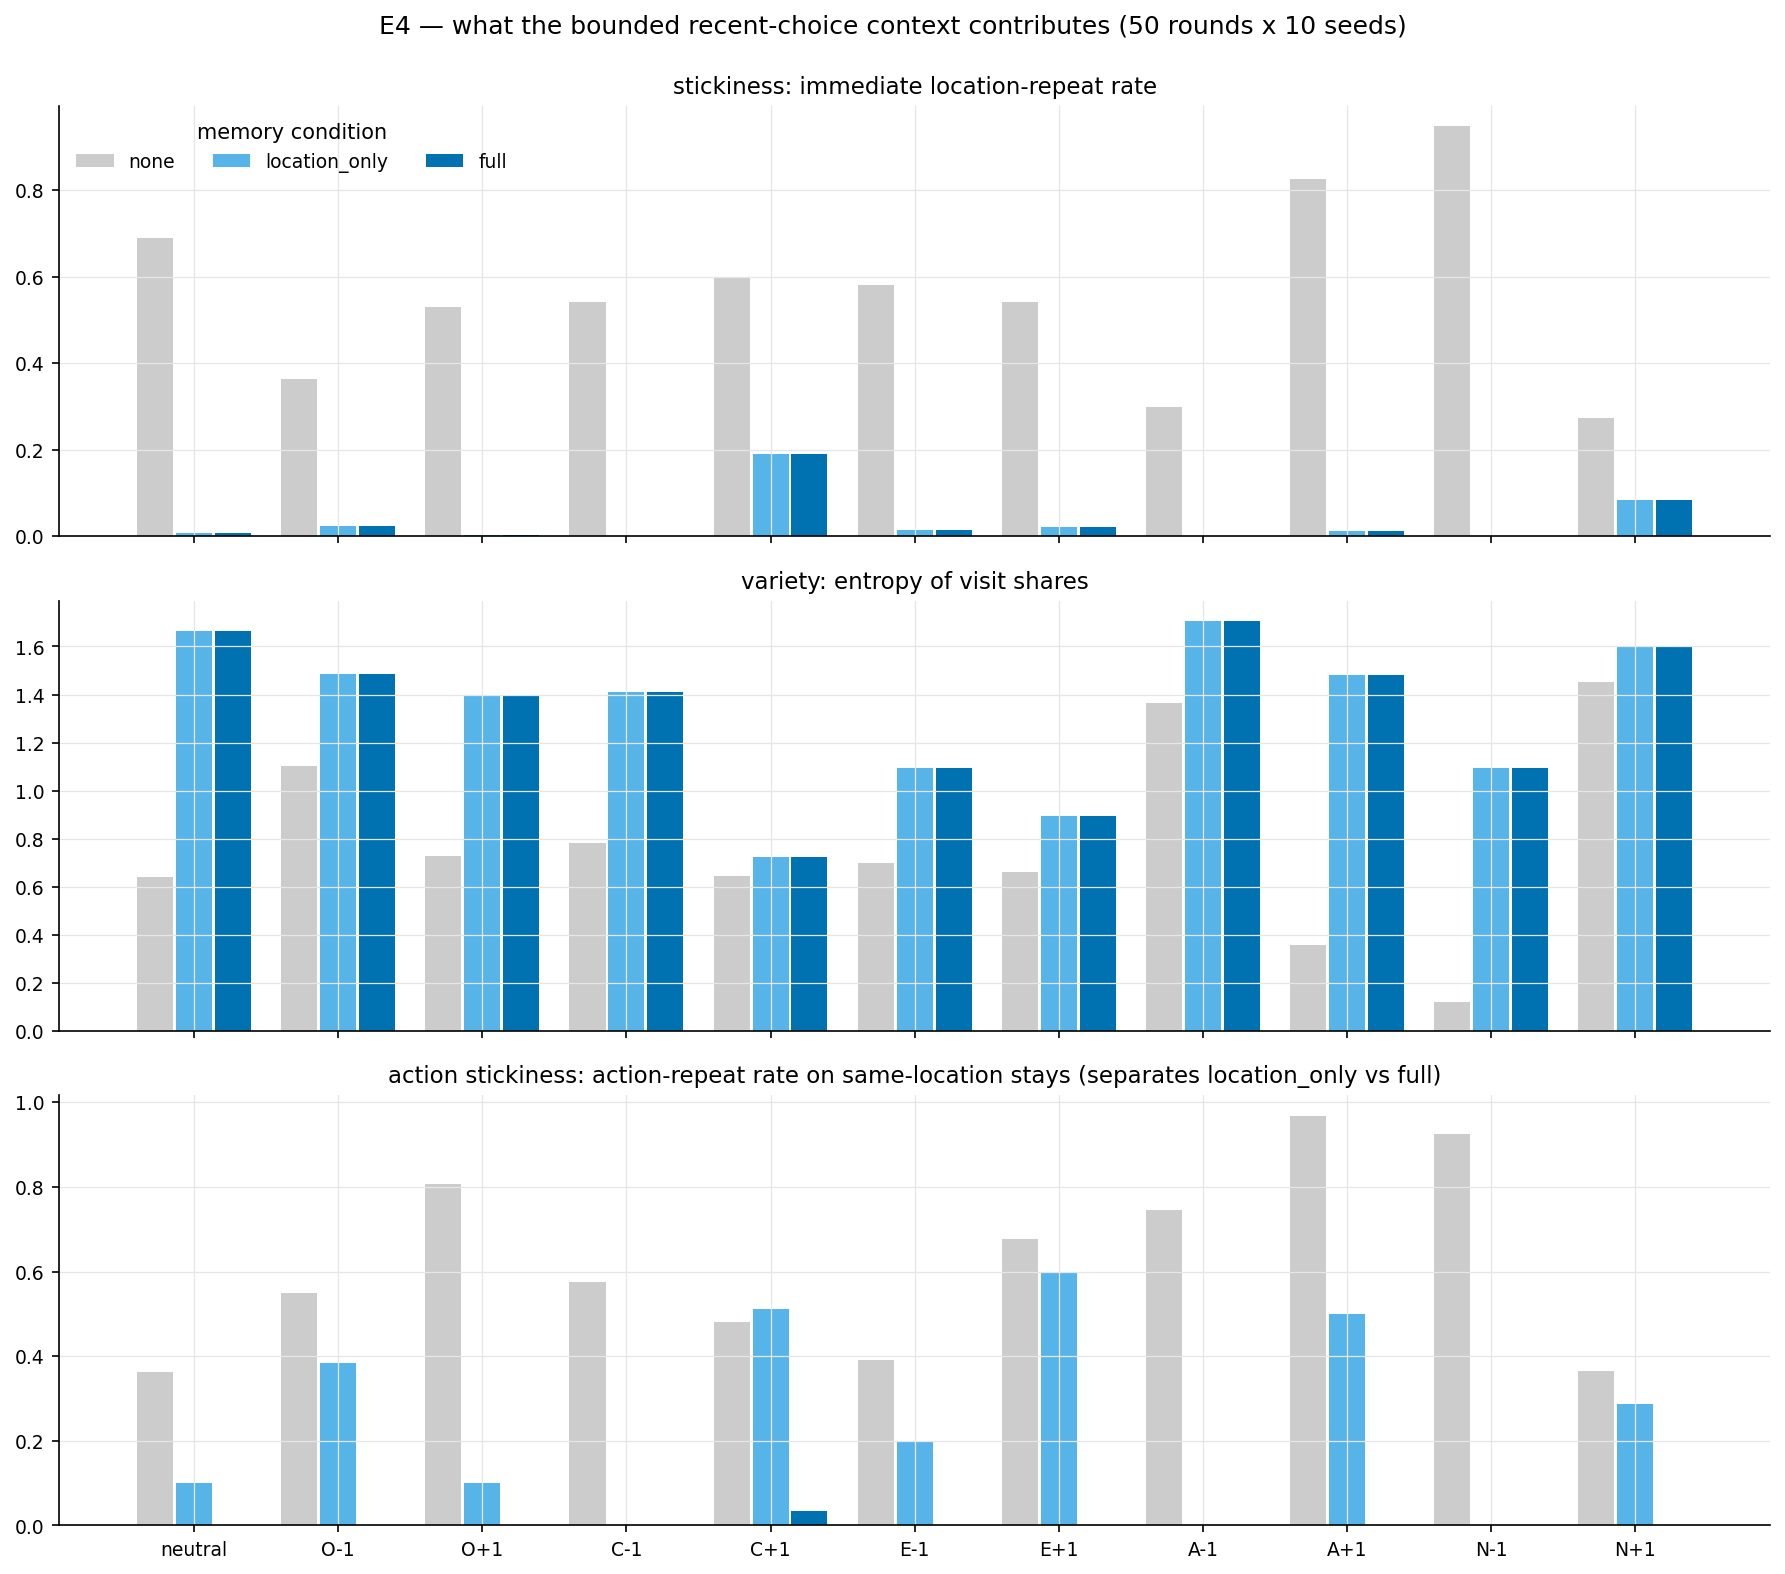

The table this chart was drawn from, first rows:
profile, condition, seed, repeat_rate, visit_entropy, max_share, distinct, action_repeat_rate
neutral, none, 0, 0.6939, 0.6787, 0.8400, 6, 0.5000
neutral, none, 1, 0.8776, 0.2929, 0.9400, 4, 0.3488
neutral, none, 2, 0.6531, 0.8117, 0.7800, 5, 0.3750
neutral, none, 3, 0.6735, 0.7073, 0.8200, 5, 0.3333
neutral, none, 4, 0.6939, 0.6451, 0.8200, 4, 0.2353
neutral, none, 5, 0.6939, 0.6060, 0.8400, 4, 0.3824
neutral, none, 6, 0.5510, 0.8097, 0.7600, 4, 0.3704
neutral, none, 7, 0.6122, 0.7543, 0.7800, 5, 0.4000
neutral, none, 8, 0.7551, 0.4883, 0.8800, 4, 0.3784
neutral, none, 9, 0.6939, 0.6060, 0.8400, 4, 0.2941
neutral, location_only, 0, 0.0000, 1.683, 0.3200, 6, 0.0000
neutral, location_only, 1, 0.0000, 1.621, 0.3200, 6, 0.0000
neutral, location_only, 2, 0.0000, 1.673, 0.3000, 6, 0.0000
neutral, location_only, 3, 0.0000, 1.676, 0.3000, 6, 0.0000
neutral, location_only, 4, 0.0204, 1.683, 0.3400, 6, 0.0000
neutral, location_only, 5, 0.0204, 1.635, 0.3200, 6, 1
neutral, location_only, 6, 0.0204, 1.68, 0.3000, 6, 0.0000
neutral, location_only, 7, 0.0000, 1.672, 0.3200, 6, 0.0000
neutral, location_only, 8, 0.0000, 1.657, 0.3000, 6, 0.0000
neutral, location_only, 9, 0.0000, 1.654, 0.3200, 6, 0.0000
neutral, full, 0, 0.0000, 1.683, 0.3200, 6, 0.0000
neutral, full, 1, 0.0000, 1.621, 0.3200, 6, 0.0000
neutral, full, 2, 0.0000, 1.673, 0.3000, 6, 0.0000
neutral, full, 3, 0.0000, 1.676, 0.3000, 6, 0.0000
neutral, full, 4, 0.0204, 1.683, 0.3400, 6, 0.0000
neutral, full, 5, 0.0204, 1.635, 0.3200, 6, 0.0000
neutral, full, 6, 0.0204, 1.68, 0.3000, 6, 0.0000
neutral, full, 7, 0.0000, 1.672, 0.3200, 6, 0.0000
neutral, full, 8, 0.0000, 1.657, 0.3000, 6, 0.0000
neutral, full, 9, 0.0000, 1.654, 0.3200, 6, 0.0000
O-1, none, 0, 0.3673, 1.162, 0.4600, 5, 0.7778
O-1, none, 1, 0.3673, 0.9710, 0.4800, 4, 0.5000
O-1, none, 2, 0.4694, 1.021, 0.4400, 3, 0.4783
O-1, none, 3, 0.3265, 1.047, 0.5000, 4, 0.6250
O-1, none, 4, 0.3878, 1.03, 0.4600, 4, 0.2632
O-1, none, 5, 0.3061, 1.111, 0.4400, 4, 0.6667
O-1, none, 6, 0.3061, 1.259, 0.4600, 5, 0.6667
O-1, none, 7, 0.3265, 1.179, 0.4400, 5, 0.4375
O-1, none, 8, 0.3265, 1.036, 0.5800, 5, 0.4375
O-1, none, 9, 0.4490, 1.229, 0.5200, 6, 0.6364
O-1, location_only, 0, 0.0000, 1.529, 0.3800, 6, 0.0000
O-1, location_only, 1, 0.0408, 1.483, 0.3600, 5, 0.0000
O-1, location_only, 2, 0.0204, 1.508, 0.3400, 5, 1
O-1, location_only, 3, 0.0612, 1.472, 0.3600, 5, 0.3333
O-1, location_only, 4, 0.0204, 1.503, 0.3400, 5, 0.0000
O-1, location_only, 5, 0.0408, 1.354, 0.4000, 5, 0.5000
O-1, location_only, 6, 0.0000, 1.51, 0.3400, 5, 0.0000
O-1, location_only, 7, 0.0204, 1.514, 0.3000, 5, 1
O-1, location_only, 8, 0.0000, 1.507, 0.3000, 5, 0.0000
O-1, location_only, 9, 0.0408, 1.489, 0.3600, 5, 1
O-1, full, 0, 0.0000, 1.529, 0.3800, 6, 0.0000
O-1, full, 1, 0.0408, 1.483, 0.3600, 5, 0.0000
O-1, full, 2, 0.0204, 1.508, 0.3400, 5, 0.0000
O-1, full, 3, 0.0612, 1.472, 0.3600, 5, 0.0000
O-1, full, 4, 0.0204, 1.503, 0.3400, 5, 0.0000
O-1, full, 5, 0.0408, 1.354, 0.4000, 5, 0.0000
O-1, full, 6, 0.0000, 1.51, 0.3400, 5, 0.0000
O-1, full, 7, 0.0204, 1.514, 0.3000, 5, 0.0000
O-1, full, 8, 0.0000, 1.507, 0.3000, 5, 0.0000
O-1, full, 9, 0.0408, 1.489, 0.3600, 5, 0.0000
... 450 more rows
